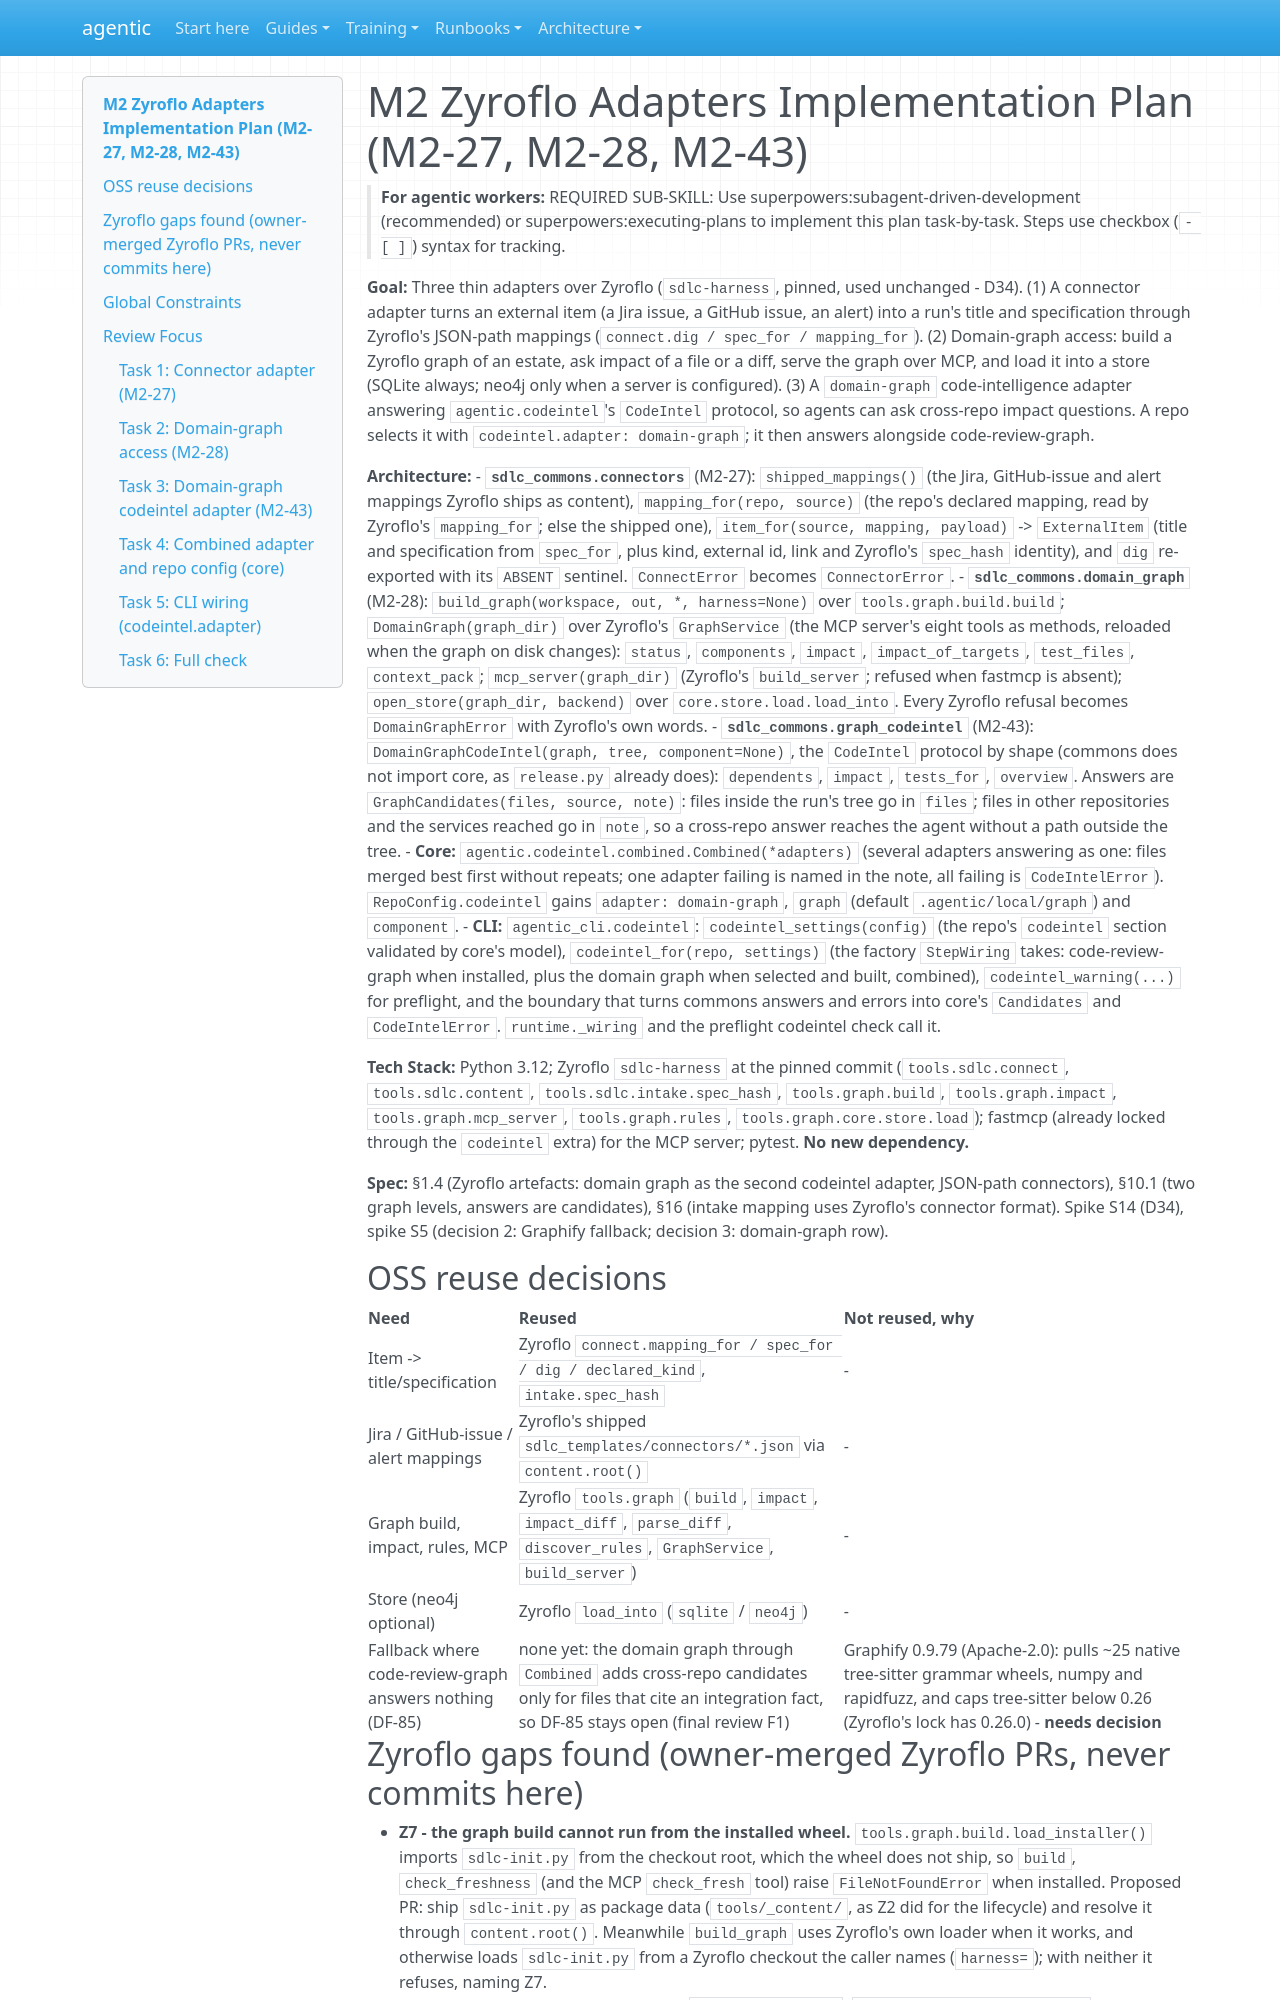

repository: cbeyondcloud/agentic-sdlc · page: superpowers/plans/2026-10-21-m2-zyroflo-adapters.html · generator: mkdocs

# M2 Zyroflo Adapters Implementation Plan (M2-27, M2-28, M2-43)

> **For agentic workers:** REQUIRED SUB-SKILL: Use superpowers:subagent-driven-development (recommended) or superpowers:executing-plans to implement this plan task-by-task. Steps use checkbox (`- [ ]`) syntax for tracking.

**Goal:** Three thin adapters over Zyroflo (`sdlc-harness`, pinned, used unchanged - D34). (1) A connector adapter turns an external item (a Jira issue, a GitHub issue, an alert) into a run's title and specification through Zyroflo's JSON-path mappings (`connect.dig / spec_for / mapping_for`). (2) Domain-graph access: build a Zyroflo graph of an estate, ask impact of a file or a diff, serve the graph over MCP, and load it into a store (SQLite always; neo4j only when a server is configured). (3) A `domain-graph` code-intelligence adapter answering `agentic.codeintel`'s `CodeIntel` protocol, so agents can ask cross-repo impact questions. A repo selects it with `codeintel.adapter: domain-graph`; it then answers alongside code-review-graph.

**Architecture:**
- **`sdlc_commons.connectors`** (M2-27): `shipped_mappings()` (the Jira, GitHub-issue and alert mappings Zyroflo ships as content), `mapping_for(repo, source)` (the repo's declared mapping, read by Zyroflo's `mapping_for`; else the shipped one), `item_for(source, mapping, payload)` -> `ExternalItem` (title and specification from `spec_for`, plus kind, external id, link and Zyroflo's `spec_hash` identity), and `dig` re-exported with its `ABSENT` sentinel. `ConnectError` becomes `ConnectorError`.
- **`sdlc_commons.domain_graph`** (M2-28): `build_graph(workspace, out, *, harness=None)` over `tools.graph.build.build`; `DomainGraph(graph_dir)` over Zyroflo's `GraphService` (the MCP server's eight tools as methods, reloaded when the graph on disk changes): `status`, `components`, `impact`, `impact_of_targets`, `test_files`, `context_pack`; `mcp_server(graph_dir)` (Zyroflo's `build_server`; refused when fastmcp is absent); `open_store(graph_dir, backend)` over `core.store.load.load_into`. Every Zyroflo refusal becomes `DomainGraphError` with Zyroflo's own words.
- **`sdlc_commons.graph_codeintel`** (M2-43): `DomainGraphCodeIntel(graph, tree, component=None)`, the `CodeIntel` protocol by shape (commons does not import core, as `release.py` already does): `dependents`, `impact`, `tests_for`, `overview`. Answers are `GraphCandidates(files, source, note)`: files inside the run's tree go in `files`; files in other repositories and the services reached go in `note`, so a cross-repo answer reaches the agent without a path outside the tree.
- **Core:** `agentic.codeintel.combined.Combined(*adapters)` (several adapters answering as one: files merged best first without repeats; one adapter failing is named in the note, all failing is `CodeIntelError`). `RepoConfig.codeintel` gains `adapter: domain-graph`, `graph` (default `.agentic/local/graph`) and `component`.
- **CLI:** `agentic_cli.codeintel`: `codeintel_settings(config)` (the repo's `codeintel` section validated by core's model), `codeintel_for(repo, settings)` (the factory `StepWiring` takes: code-review-graph when installed, plus the domain graph when selected and built, combined), `codeintel_warning(...)` for preflight, and the boundary that turns commons answers and errors into core's `Candidates` and `CodeIntelError`. `runtime._wiring` and the preflight codeintel check call it.

**Tech Stack:** Python 3.12; Zyroflo `sdlc-harness` at the pinned commit (`tools.sdlc.connect`, `tools.sdlc.content`, `tools.sdlc.intake.spec_hash`, `tools.graph.build`, `tools.graph.impact`, `tools.graph.mcp_server`, `tools.graph.rules`, `tools.graph.core.store.load`); fastmcp (already locked through the `codeintel` extra) for the MCP server; pytest. **No new dependency.**

**Spec:** §1.4 (Zyroflo artefacts: domain graph as the second codeintel adapter, JSON-path connectors), §10.1 (two graph levels, answers are candidates), §16 (intake mapping uses Zyroflo's connector format). Spike S14 (D34), spike S5 (decision 2: Graphify fallback; decision 3: domain-graph row).

## OSS reuse decisions

| Need | Reused | Not reused, why |
|---|---|---|
| Item -> title/specification | Zyroflo `connect.mapping_for / spec_for / dig / declared_kind`, `intake.spec_hash` | - |
| Jira / GitHub-issue / alert mappings | Zyroflo's shipped `sdlc_templates/connectors/*.json` via `content.root()` | - |
| Graph build, impact, rules, MCP | Zyroflo `tools.graph` (`build`, `impact`, `impact_diff`, `parse_diff`, `discover_rules`, `GraphService`, `build_server`) | - |
| Store (neo4j optional) | Zyroflo `load_into` (`sqlite` / `neo4j`) | - |
| Fallback where code-review-graph answers nothing (DF-85) | none yet: the domain graph through `Combined` adds cross-repo candidates only for files that cite an integration fact, so DF-85 stays open (final review F1) | Graphify 0.9.79 (Apache-2.0): pulls ~25 native tree-sitter grammar wheels, numpy and rapidfuzz, and caps tree-sitter below 0.26 (Zyroflo's lock has 0.26.0) - **needs decision** |
